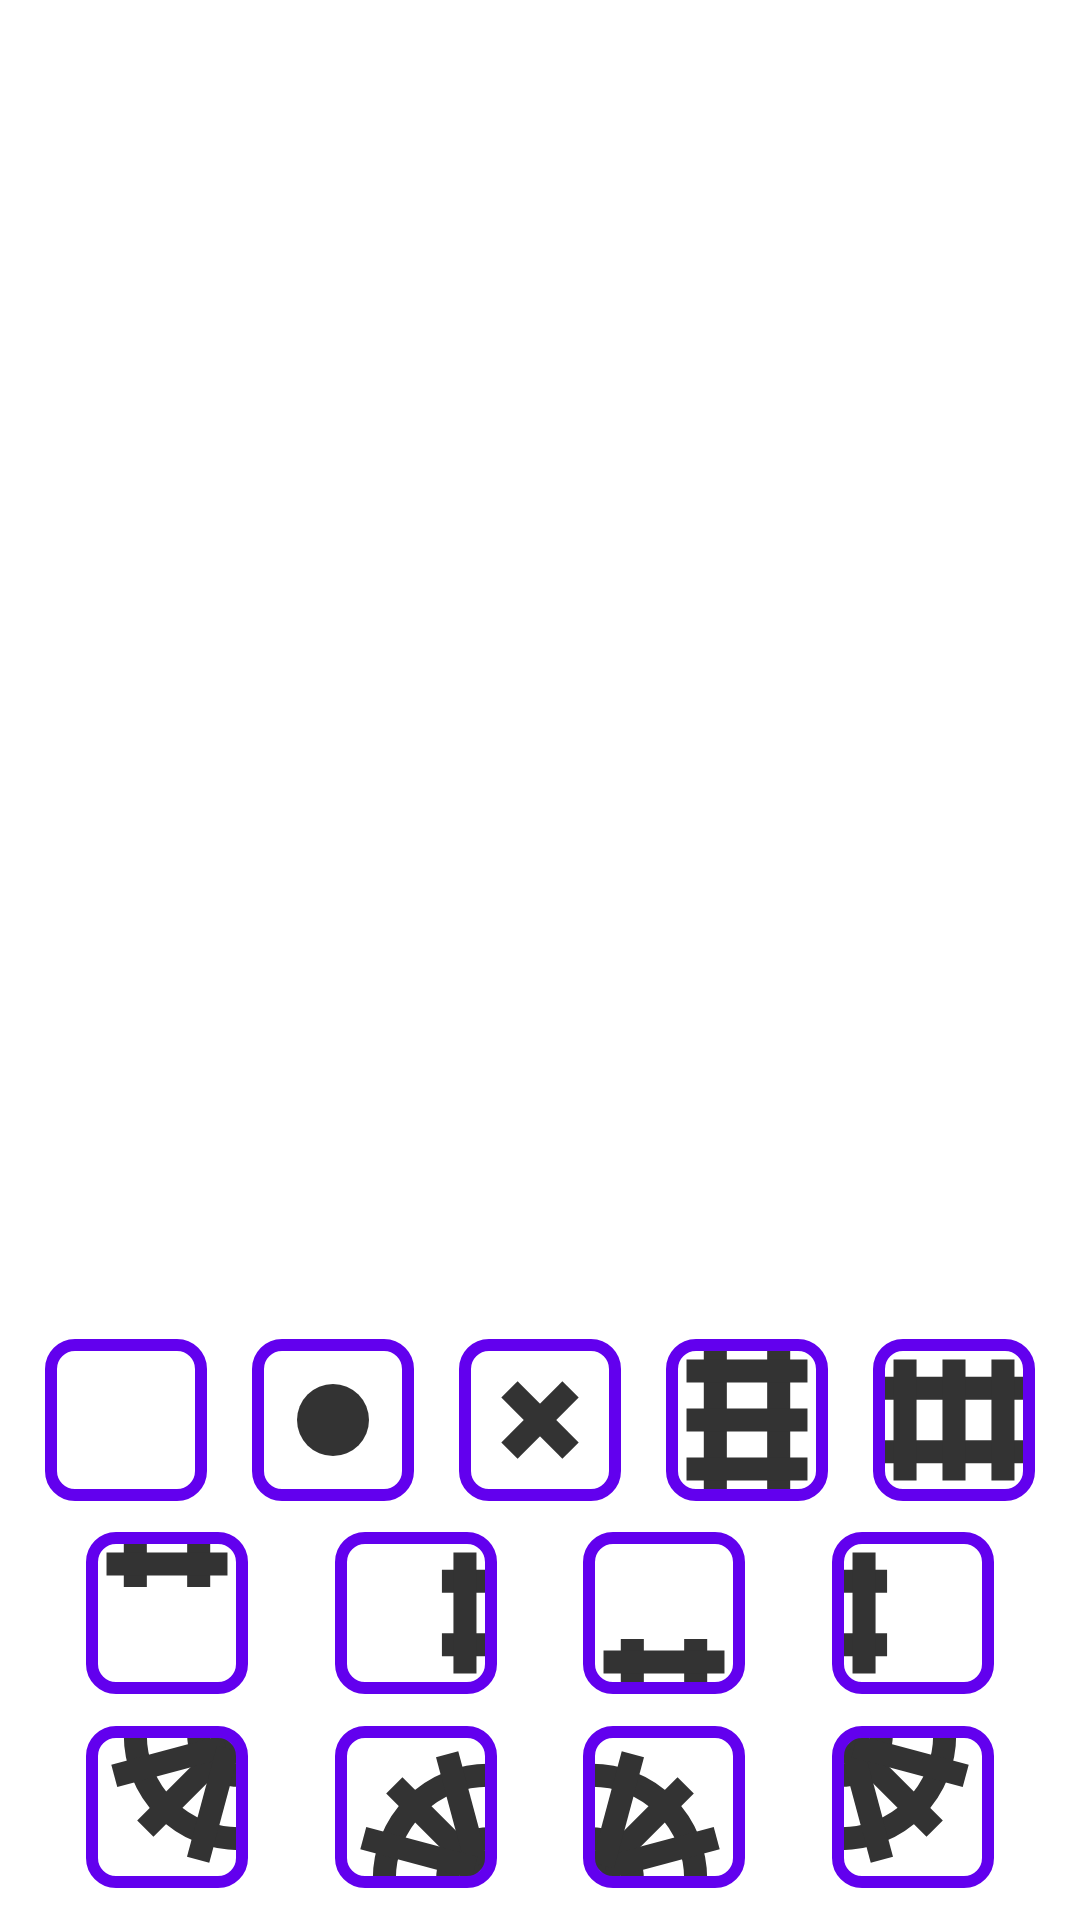

This screen was rendered from an Android layout file. Write that file and the resources it references.
<!-- AndroidManifest.xml: application theme Theme.Traintracks -->
<!-- res/layout/fragment_puzzle.xml -->
<?xml version="1.0" encoding="utf-8"?>
<androidx.constraintlayout.widget.ConstraintLayout xmlns:android="http://schemas.android.com/apk/res/android"
    xmlns:app="http://schemas.android.com/apk/res-auto"
    xmlns:tools="http://schemas.android.com/tools"
    android:layout_width="match_parent"
    android:layout_height="match_parent"
    android:id="@+id/container"
    tools:context=".ui.puzzle.PuzzleFragment">

    <TextView
        android:id="@+id/text_puzzle"
        android:layout_width="match_parent"
        android:layout_height="wrap_content"
        android:layout_marginStart="8dp"
        android:layout_marginTop="8dp"
        android:layout_marginEnd="8dp"
        android:textAlignment="center"
        android:textSize="20sp"
        app:layout_constraintBottom_toBottomOf="parent"
        app:layout_constraintEnd_toEndOf="parent"
        app:layout_constraintStart_toStartOf="parent"
        app:layout_constraintTop_toTopOf="parent" />

    <ImageView
        android:id="@+id/train_image"
        android:layout_width="@dimen/train_length"
        android:layout_height="0dp"
        android:contentDescription="@string/del"
        android:scaleType="fitCenter"
        app:layout_constraintBottom_toBottomOf="parent"
        app:layout_constraintDimensionRatio="1"
        app:layout_constraintStart_toEndOf="parent"
        app:layout_constraintTop_toBottomOf="@id/text_puzzle"
        app:layout_constraintVertical_bias="1"
        app:srcCompat="@drawable/animated_train" />

    <View
        android:id="@+id/empty_view"
        android:layout_width="0dp"
        android:layout_height="50dp"
        app:layout_constraintBottom_toBottomOf="@id/train_image"
        app:layout_constraintEnd_toEndOf="parent"
        app:layout_constraintStart_toStartOf="parent"
        app:layout_constraintTop_toTopOf="@id/train_image" />

    
    
    
    
    
    
    
    
    
    
    
    
    
    
    
    
    

    <androidx.recyclerview.widget.RecyclerView
        android:id="@+id/gridLayout"
        android:layout_width="0dp"
        android:layout_height="0dp"
        android:background="@color/white"
        app:layout_constraintBottom_toBottomOf="parent"
        app:layout_constraintDimensionRatio="1"
        app:layout_constraintEnd_toEndOf="parent"
        app:layout_constraintStart_toStartOf="parent"
        app:layout_constraintTop_toTopOf="parent"
        app:layout_constraintVertical_bias=".27"
        app:layout_constraintWidth_percent="1" />

    
    
    



    <ImageButton
        android:id="@+id/delete"
        android:layout_width="0dp"
        android:layout_height="0dp"
        android:padding="0dp"
        android:scaleType="fitXY"
        android:src="@drawable/button_blank_track"
        app:layout_constraintBottom_toTopOf="@id/north"
        app:layout_constraintDimensionRatio="1"
        app:layout_constraintEnd_toStartOf="@id/yes_track"
        app:layout_constraintStart_toStartOf="parent"
        app:layout_constraintTop_toBottomOf="@id/gridLayout"
        app:layout_constraintWidth_percent=".15" />

    <ImageButton
        android:id="@+id/yes_track"
        android:layout_width="0dp"
        android:layout_height="0dp"
        android:padding="0dp"
        android:scaleType="fitXY"
        android:src="@drawable/button_yes_track"
        app:layout_constraintBottom_toTopOf="@id/north"
        app:layout_constraintDimensionRatio="1"
        app:layout_constraintEnd_toStartOf="@id/no_track"
        app:layout_constraintStart_toEndOf="@id/delete"
        app:layout_constraintTop_toBottomOf="@id/gridLayout"
        app:layout_constraintWidth_percent=".15" />

    <ImageButton
        android:id="@+id/no_track"
        android:layout_width="0dp"
        android:layout_height="0dp"
        android:padding="0dp"
        android:scaleType="fitXY"
        android:src="@drawable/button_no_track"
        app:layout_constraintBottom_toTopOf="@id/north"
        app:layout_constraintDimensionRatio="1"
        app:layout_constraintEnd_toStartOf="@id/straight_vertical"
        app:layout_constraintStart_toEndOf="@id/yes_track"
        app:layout_constraintTop_toBottomOf="@id/gridLayout"
        app:layout_constraintWidth_percent=".15" />

    <ImageButton
        android:id="@+id/straight_vertical"
        android:layout_width="0dp"
        android:layout_height="0dp"
        android:padding="0dp"
        android:scaleType="fitXY"
        android:src="@drawable/button_straight_track_vertical"
        app:layout_constraintBottom_toTopOf="@id/north"
        app:layout_constraintDimensionRatio="1"
        app:layout_constraintEnd_toStartOf="@id/straight_horizontal"
        app:layout_constraintStart_toEndOf="@id/no_track"
        app:layout_constraintTop_toBottomOf="@id/gridLayout"
        app:layout_constraintWidth_percent=".15" />

    <ImageButton
        android:id="@+id/straight_horizontal"
        android:layout_width="0dp"
        android:layout_height="0dp"
        android:padding="0dp"
        android:scaleType="fitXY"
        android:src="@drawable/button_straight_track_horizontal"
        app:layout_constraintBottom_toTopOf="@id/north"
        app:layout_constraintDimensionRatio="1"
        app:layout_constraintEnd_toEndOf="parent"
        app:layout_constraintStart_toEndOf="@id/straight_vertical"
        app:layout_constraintTop_toBottomOf="@id/gridLayout"
        app:layout_constraintWidth_percent=".15" />

    <ImageButton
        android:id="@+id/north"
        android:layout_width="0dp"
        android:layout_height="0dp"
        android:padding="0dp"
        android:scaleType="fitXY"
        android:src="@drawable/button_north_track"
        app:layout_constraintBottom_toTopOf="@id/corner_NE"
        app:layout_constraintDimensionRatio="1"
        app:layout_constraintEnd_toStartOf="@id/east"
        app:layout_constraintStart_toStartOf="parent"
        app:layout_constraintTop_toBottomOf="@id/delete"
        app:layout_constraintWidth_percent=".15" />

    <ImageButton
        android:id="@+id/east"
        android:layout_width="0dp"
        android:layout_height="0dp"
        android:padding="0dp"
        android:scaleType="fitXY"
        android:src="@drawable/button_east_track"
        app:layout_constraintBottom_toTopOf="@id/corner_NE"
        app:layout_constraintDimensionRatio="1"
        app:layout_constraintEnd_toStartOf="@id/south"
        app:layout_constraintStart_toEndOf="@id/north"
        app:layout_constraintTop_toBottomOf="@id/delete"
        app:layout_constraintWidth_percent=".15" />

    <ImageButton
        android:id="@+id/south"
        android:layout_width="0dp"
        android:layout_height="0dp"
        android:padding="0dp"
        android:scaleType="fitXY"
        android:src="@drawable/button_south_track"
        app:layout_constraintBottom_toTopOf="@id/corner_NE"
        app:layout_constraintDimensionRatio="1"
        app:layout_constraintEnd_toStartOf="@id/west"
        app:layout_constraintStart_toEndOf="@id/east"
        app:layout_constraintTop_toBottomOf="@id/delete"
        app:layout_constraintWidth_percent=".15" />

    <ImageButton
        android:id="@+id/west"
        android:layout_width="0dp"
        android:layout_height="0dp"
        android:padding="0dp"
        android:scaleType="fitXY"
        android:src="@drawable/button_west_track"
        app:layout_constraintBottom_toTopOf="@id/corner_NE"
        app:layout_constraintDimensionRatio="1"
        app:layout_constraintEnd_toEndOf="parent"
        app:layout_constraintStart_toEndOf="@id/south"
        app:layout_constraintTop_toBottomOf="@id/delete"
        app:layout_constraintWidth_percent=".15" />

    <ImageButton
        android:id="@+id/corner_NE"
        android:layout_width="0dp"
        android:layout_height="0dp"
        android:padding="0dp"
        android:scaleType="fitXY"
        android:src="@drawable/button_corner_track_ne"
        app:layout_constraintBottom_toBottomOf="parent"
        app:layout_constraintDimensionRatio="1"
        app:layout_constraintEnd_toStartOf="@id/corner_SE"
        app:layout_constraintStart_toStartOf="parent"
        app:layout_constraintTop_toBottomOf="@id/north"
        app:layout_constraintWidth_percent=".15" />

    <ImageButton
        android:id="@+id/corner_SE"
        android:layout_width="0dp"
        android:layout_height="0dp"
        android:padding="0dp"
        android:scaleType="fitXY"
        android:src="@drawable/button_corner_track_se"
        app:layout_constraintBottom_toBottomOf="parent"
        app:layout_constraintDimensionRatio="1"
        app:layout_constraintEnd_toStartOf="@id/corner_NE"
        app:layout_constraintStart_toEndOf="@id/corner_SW"
        app:layout_constraintTop_toBottomOf="@id/north"
        app:layout_constraintWidth_percent=".15" />

    <ImageButton
        android:id="@+id/corner_SW"
        android:layout_width="0dp"
        android:layout_height="0dp"
        android:padding="0dp"
        android:scaleType="fitXY"
        android:src="@drawable/button_corner_track_sw"
        app:layout_constraintBottom_toBottomOf="parent"
        app:layout_constraintDimensionRatio="1"
        app:layout_constraintEnd_toStartOf="@id/corner_NW"
        app:layout_constraintStart_toEndOf="@id/corner_SE"
        app:layout_constraintTop_toBottomOf="@id/north"
        app:layout_constraintWidth_percent=".15" />

    <ImageButton
        android:id="@+id/corner_NW"
        android:layout_width="0dp"
        android:layout_height="0dp"
        android:padding="0dp"
        android:scaleType="fitXY"
        android:src="@drawable/button_corner_track_nw"
        app:layout_constraintBottom_toBottomOf="parent"
        app:layout_constraintDimensionRatio="1"
        app:layout_constraintEnd_toEndOf="parent"
        app:layout_constraintStart_toEndOf="@id/corner_SW"
        app:layout_constraintTop_toBottomOf="@id/north"
        app:layout_constraintWidth_percent=".15" />

    <ImageView
        android:id="@+id/smoke_image"
        android:layout_width="0dp"
        android:layout_height="0dp"
        android:contentDescription="@string/del"
        android:visibility="invisible"
        app:layout_constraintBottom_toTopOf="@id/empty_view"
        app:layout_constraintDimensionRatio="2:3"
        app:layout_constraintEnd_toEndOf="parent"
        app:layout_constraintStart_toStartOf="parent"
        app:srcCompat="@drawable/animated_smoke1" />


</androidx.constraintlayout.widget.ConstraintLayout>
<!-- res/layout/puzzle_grid.xml (included above) -->
<FrameLayout
    xmlns:android="http://schemas.android.com/apk/res/android"
    android:layout_width="match_parent"
    android:layout_height="wrap_content"
    android:gravity="center_vertical"
    android:padding="0dp">



    <ImageView
        android:src="@drawable/ic_blank_track"
        android:layout_width="match_parent"
        android:layout_height="wrap_content"
        android:scaleType="fitCenter"
        android:layout_gravity="center"
        android:adjustViewBounds="true"
        android:id="@+id/imageView" />

    <TextView
        android:id="@+id/hint"
        android:layout_width="match_parent"
        android:layout_height="match_parent"
        android:textColor="@color/black"
        android:gravity="center"
        android:textAlignment="center"
        />
</FrameLayout>
<!-- resources referenced by this layout -->
<resources>
  <color name="black">#FF000000</color>
  <color name="white">#FFFFFFFF</color>
  <dimen name="train_length">200dp</dimen>
  <!-- drawable button_blank_track (drawable) -->
  <?xml version="1.0" encoding="utf-8"?>
  <layer-list xmlns:android="http://schemas.android.com/apk/res/android">
      <item android:drawable="@drawable/ic_blank_track"
          android:top="3dp"
          android:left="3dp"
          android:right="3dp"
          android:bottom="3dp" />
      <item android:drawable="@drawable/button_back" />
  </layer-list>
  <!-- drawable button_corner_track_se (drawable) -->
  <?xml version="1.0" encoding="utf-8"?>
  <layer-list xmlns:android="http://schemas.android.com/apk/res/android">
      <item android:drawable="@drawable/ic_corner_track_se"
          android:top="3dp"
          android:left="3dp"
          android:right="3dp"
          android:bottom="3dp" />
      <item android:drawable="@drawable/button_back" />
  </layer-list>
  <!-- drawable button_corner_track_sw (drawable) -->
  <?xml version="1.0" encoding="utf-8"?>
  <layer-list xmlns:android="http://schemas.android.com/apk/res/android">
      <item android:drawable="@drawable/ic_corner_track_sw"
          android:top="3dp"
          android:left="3dp"
          android:right="3dp"
          android:bottom="3dp" />
      <item android:drawable="@drawable/button_back" />
  </layer-list>
  <!-- drawable button_east_track (drawable) -->
  <?xml version="1.0" encoding="utf-8"?>
  <layer-list xmlns:android="http://schemas.android.com/apk/res/android">
      <item android:drawable="@drawable/ic_east_track"
          android:top="3dp"
          android:left="3dp"
          android:right="3dp"
          android:bottom="3dp" />
      <item android:drawable="@drawable/button_back" />
  </layer-list>
  <!-- drawable button_no_track (drawable) -->
  <?xml version="1.0" encoding="utf-8"?>
  <layer-list xmlns:android="http://schemas.android.com/apk/res/android">
      <item android:drawable="@drawable/ic_no_track"
          android:top="3dp"
          android:left="3dp"
          android:right="3dp"
          android:bottom="3dp" />
      <item android:drawable="@drawable/button_back" />
  </layer-list>
  <!-- drawable button_north_track (drawable) -->
  <?xml version="1.0" encoding="utf-8"?>
  <layer-list xmlns:android="http://schemas.android.com/apk/res/android">
      <item android:drawable="@drawable/ic_north_track"
          android:top="3dp"
          android:left="3dp"
          android:right="3dp"
          android:bottom="3dp" />
      <item android:drawable="@drawable/button_back" />
  </layer-list>
  <!-- drawable button_south_track (drawable) -->
  <?xml version="1.0" encoding="utf-8"?>
  <layer-list xmlns:android="http://schemas.android.com/apk/res/android">
      <item android:drawable="@drawable/ic_south_track"
          android:top="3dp"
          android:left="3dp"
          android:right="3dp"
          android:bottom="3dp" />
      <item android:drawable="@drawable/button_back" />
  </layer-list>
  <!-- drawable button_west_track (drawable) -->
  <?xml version="1.0" encoding="utf-8"?>
  <layer-list xmlns:android="http://schemas.android.com/apk/res/android">
      <item android:drawable="@drawable/ic_west_track"
          android:top="3dp"
          android:left="3dp"
          android:right="3dp"
          android:bottom="3dp" />
      <item android:drawable="@drawable/button_back" />
  </layer-list>
  <!-- drawable button_yes_track (drawable) -->
  <?xml version="1.0" encoding="utf-8"?>
  <layer-list xmlns:android="http://schemas.android.com/apk/res/android">
      <item android:drawable="@drawable/ic_yes_track"
          android:top="3dp"
          android:left="3dp"
          android:right="3dp"
          android:bottom="3dp" />
      <item android:drawable="@drawable/button_back" />
  </layer-list>
  <string name="del">train</string>
  <color name="purple_500">#FF6200EE</color>
  <color name="purple_700">#FF3700B3</color>
  <color name="teal_200">#FF03DAC5</color>
  <color name="teal_700">#FF018786</color>
  <color name="tracks">#FF333333</color>
</resources>
